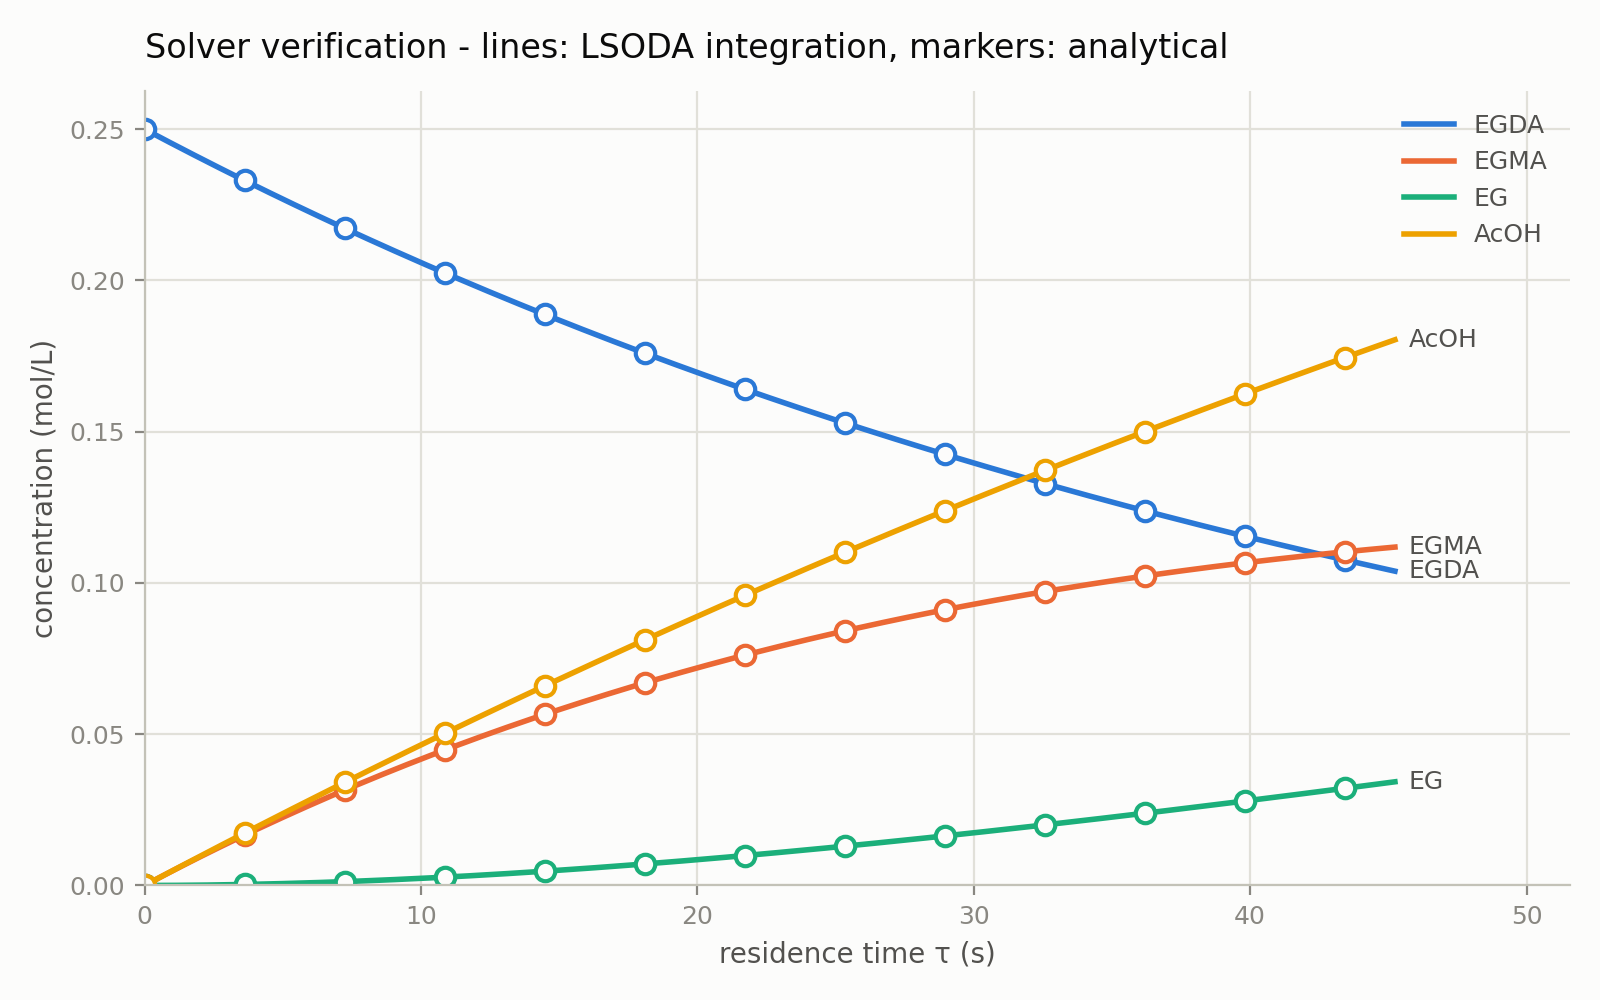

Values plotted in this chart, from the file beside it:
tau_s, C_EGDA_numerical, C_EGDA_reference, C_EGMA_numerical, C_EGMA_reference, C_EG_numerical, C_EG_reference, C_AcOH_numerical, C_AcOH_reference
0.00000000e+00, 2.50000000e-01, 2.50000000e-01, 0.00000000e+00, 0.00000000e+00, 0.00000000e+00, 0.00000000e+00, 0.00000000e+00, 0.00000000e+00
2.26194671e-01, 2.48904712e-01, 2.48904712e-01, 1.09396401e-03, 1.09396401e-03, 1.32397493e-06, 1.32397535e-06, 1.09661196e-03, 1.09661196e-03
4.52389342e-01, 2.47814223e-01, 2.47814223e-01, 2.18049344e-03, 2.18049344e-03, 5.28390188e-06, 5.28390231e-06, 2.19106125e-03, 2.19106125e-03
6.78584013e-01, 2.46728511e-01, 2.46728511e-01, 3.25962725e-03, 3.25962725e-03, 1.18618525e-05, 1.18618529e-05, 3.28335096e-03, 3.28335096e-03
9.04778684e-01, 2.45647556e-01, 2.45647556e-01, 4.33140421e-03, 4.33140420e-03, 2.10399928e-05, 2.10399933e-05, 4.37348419e-03, 4.37348419e-03
1.13097336e+00, 2.44571337e-01, 2.44571337e-01, 5.39586288e-03, 5.39586288e-03, 3.28005824e-05, 3.28005828e-05, 5.46146404e-03, 5.46146404e-03
1.35716803e+00, 2.43499832e-01, 2.43499832e-01, 6.45304167e-03, 6.45304167e-03, 4.71259737e-05, 4.71259742e-05, 6.54729362e-03, 6.54729362e-03
1.58336270e+00, 2.42433023e-01, 2.42433023e-01, 7.50297880e-03, 7.50297879e-03, 6.39986115e-05, 6.39986126e-05, 7.63097602e-03, 7.63097602e-03
1.80955737e+00, 2.41370887e-01, 2.41370887e-01, 8.54571228e-03, 8.54571228e-03, 8.34010334e-05, 8.34010354e-05, 8.71251435e-03, 8.71251435e-03
2.03575204e+00, 2.40313404e-01, 2.40313404e-01, 9.58127997e-03, 9.58127997e-03, 1.05315869e-04, 1.05315872e-04, 9.79191171e-03, 9.79191171e-03
2.26194671e+00, 2.39260555e-01, 2.39260555e-01, 1.06097195e-02, 1.06097195e-02, 1.29725839e-04, 1.29725842e-04, 1.08691712e-02, 1.08691712e-02
2.48814138e+00, 2.38212318e-01, 2.38212318e-01, 1.16310685e-02, 1.16310685e-02, 1.56613755e-04, 1.56613757e-04, 1.19442960e-02, 1.19442960e-02
2.71433605e+00, 2.37168673e-01, 2.37168673e-01, 1.26453641e-02, 1.26453641e-02, 1.85962517e-04, 1.85962519e-04, 1.30172891e-02, 1.30172891e-02
2.94053072e+00, 2.36129601e-01, 2.36129601e-01, 1.36526434e-02, 1.36526434e-02, 2.17755118e-04, 2.17755119e-04, 1.40881537e-02, 1.40881537e-02
3.16672539e+00, 2.35095082e-01, 2.35095082e-01, 1.46529436e-02, 1.46529436e-02, 2.51974638e-04, 2.51974638e-04, 1.51568929e-02, 1.51568929e-02
3.39292007e+00, 2.34065095e-01, 2.34065095e-01, 1.56463013e-02, 1.56463013e-02, 2.88604247e-04, 2.88604248e-04, 1.62235097e-02, 1.62235097e-02
3.61911474e+00, 2.33039620e-01, 2.33039620e-01, 1.66327530e-02, 1.66327530e-02, 3.27627205e-04, 3.27627206e-04, 1.72880074e-02, 1.72880074e-02
3.84530941e+00, 2.32018638e-01, 2.32018638e-01, 1.76123354e-02, 1.76123354e-02, 3.69026860e-04, 3.69026861e-04, 1.83503891e-02, 1.83503891e-02
4.07150408e+00, 2.31002129e-01, 2.31002129e-01, 1.85850845e-02, 1.85850845e-02, 4.12786645e-04, 4.12786646e-04, 1.94106578e-02, 1.94106578e-02
4.29769875e+00, 2.29990073e-01, 2.29990073e-01, 1.95510365e-02, 1.95510365e-02, 4.58890085e-04, 4.58890086e-04, 2.04688166e-02, 2.04688166e-02
4.52389342e+00, 2.28982452e-01, 2.28982452e-01, 2.05102272e-02, 2.05102272e-02, 5.07320788e-04, 5.07320789e-04, 2.15248688e-02, 2.15248688e-02
4.75008809e+00, 2.27979245e-01, 2.27979245e-01, 2.14626925e-02, 2.14626925e-02, 5.58062450e-04, 5.58062451e-04, 2.25788174e-02, 2.25788174e-02
4.97628276e+00, 2.26980433e-01, 2.26980433e-01, 2.24084678e-02, 2.24084678e-02, 6.11098854e-04, 6.11098855e-04, 2.36306655e-02, 2.36306655e-02
5.20247743e+00, 2.25985998e-01, 2.25985998e-01, 2.33475885e-02, 2.33475885e-02, 6.66413868e-04, 6.66413869e-04, 2.46804163e-02, 2.46804163e-02
5.42867211e+00, 2.24995919e-01, 2.24995919e-01, 2.42800899e-02, 2.42800899e-02, 7.23991446e-04, 7.23991447e-04, 2.57280728e-02, 2.57280728e-02
5.65486678e+00, 2.24010177e-01, 2.24010177e-01, 2.52060071e-02, 2.52060071e-02, 7.83815625e-04, 7.83815626e-04, 2.67736383e-02, 2.67736383e-02
5.88106145e+00, 2.23028755e-01, 2.23028755e-01, 2.61253748e-02, 2.61253748e-02, 8.45870530e-04, 8.45870530e-04, 2.78171158e-02, 2.78171158e-02
6.10725612e+00, 2.22051632e-01, 2.22051632e-01, 2.70382278e-02, 2.70382278e-02, 9.10140366e-04, 9.10140366e-04, 2.88585085e-02, 2.88585085e-02
6.33345079e+00, 2.21078790e-01, 2.21078790e-01, 2.79446007e-02, 2.79446007e-02, 9.76609424e-04, 9.76609425e-04, 2.98978195e-02, 2.98978195e-02
6.55964546e+00, 2.20110210e-01, 2.20110210e-01, 2.88445278e-02, 2.88445278e-02, 1.04526208e-03, 1.04526208e-03, 3.09350520e-02, 3.09350520e-02
6.78584013e+00, 2.19145874e-01, 2.19145874e-01, 2.97380434e-02, 2.97380434e-02, 1.11608279e-03, 1.11608279e-03, 3.19702089e-02, 3.19702089e-02
7.01203480e+00, 2.18185762e-01, 2.18185762e-01, 3.06251814e-02, 3.06251814e-02, 1.18905609e-03, 1.18905609e-03, 3.30032936e-02, 3.30032936e-02
7.23822947e+00, 2.17229858e-01, 2.17229858e-01, 3.15059759e-02, 3.15059759e-02, 1.26416661e-03, 1.26416661e-03, 3.40343091e-02, 3.40343091e-02
7.46442414e+00, 2.16278141e-01, 2.16278141e-01, 3.23804605e-02, 3.23804605e-02, 1.34139905e-03, 1.34139905e-03, 3.50632585e-02, 3.50632585e-02
7.69061882e+00, 2.15330593e-01, 2.15330593e-01, 3.32486687e-02, 3.32486687e-02, 1.42073819e-03, 1.42073819e-03, 3.60901451e-02, 3.60901451e-02
7.91681349e+00, 2.14387197e-01, 2.14387197e-01, 3.41106340e-02, 3.41106340e-02, 1.50216890e-03, 1.50216890e-03, 3.71149718e-02, 3.71149718e-02
8.14300816e+00, 2.13447934e-01, 2.13447934e-01, 3.49663897e-02, 3.49663897e-02, 1.58567612e-03, 1.58567612e-03, 3.81377419e-02, 3.81377419e-02
8.36920283e+00, 2.12512786e-01, 2.12512786e-01, 3.58159688e-02, 3.58159688e-02, 1.67124489e-03, 1.67124489e-03, 3.91584585e-02, 3.91584585e-02
8.59539750e+00, 2.11581736e-01, 2.11581736e-01, 3.66594042e-02, 3.66594042e-02, 1.75886030e-03, 1.75886030e-03, 4.01771248e-02, 4.01771248e-02
8.82159217e+00, 2.10654764e-01, 2.10654764e-01, 3.74967286e-02, 3.74967286e-02, 1.84850755e-03, 1.84850755e-03, 4.11937437e-02, 4.11937437e-02
9.04778684e+00, 2.09731853e-01, 2.09731853e-01, 3.83279748e-02, 3.83279748e-02, 1.94017190e-03, 1.94017190e-03, 4.22083186e-02, 4.22083186e-02
9.27398151e+00, 2.08812986e-01, 2.08812986e-01, 3.91531751e-02, 3.91531751e-02, 2.03383869e-03, 2.03383869e-03, 4.32208525e-02, 4.32208525e-02
9.50017618e+00, 2.07898145e-01, 2.07898145e-01, 3.99723619e-02, 3.99723619e-02, 2.12949334e-03, 2.12949334e-03, 4.42313486e-02, 4.42313486e-02
9.72637086e+00, 2.06987311e-01, 2.06987311e-01, 4.07855672e-02, 4.07855672e-02, 2.22712136e-03, 2.22712136e-03, 4.52398100e-02, 4.52398100e-02
9.95256553e+00, 2.06080469e-01, 2.06080469e-01, 4.15928231e-02, 4.15928231e-02, 2.32670831e-03, 2.32670831e-03, 4.62462398e-02, 4.62462398e-02
1.01787602e+01, 2.05177599e-01, 2.05177599e-01, 4.23941614e-02, 4.23941614e-02, 2.42823986e-03, 2.42823986e-03, 4.72506412e-02, 4.72506412e-02
1.04049549e+01, 2.04278684e-01, 2.04278684e-01, 4.31896138e-02, 4.31896138e-02, 2.53170174e-03, 2.53170174e-03, 4.82530173e-02, 4.82530173e-02
1.06311495e+01, 2.03383709e-01, 2.03383709e-01, 4.39792117e-02, 4.39792117e-02, 2.63707975e-03, 2.63707975e-03, 4.92533712e-02, 4.92533712e-02
1.08573442e+01, 2.02492654e-01, 2.02492654e-01, 4.47629866e-02, 4.47629866e-02, 2.74435977e-03, 2.74435977e-03, 5.02517062e-02, 5.02517062e-02
1.10835389e+01, 2.01605502e-01, 2.01605502e-01, 4.55409697e-02, 4.55409697e-02, 2.85352777e-03, 2.85352777e-03, 5.12480253e-02, 5.12480253e-02
1.13097336e+01, 2.00722238e-01, 2.00722238e-01, 4.63131921e-02, 4.63131921e-02, 2.96456978e-03, 2.96456978e-03, 5.22423316e-02, 5.22423316e-02
1.15359282e+01, 1.99842844e-01, 1.99842844e-01, 4.70796846e-02, 4.70796846e-02, 3.07747191e-03, 3.07747191e-03, 5.32346284e-02, 5.32346284e-02
1.17621229e+01, 1.98967302e-01, 1.98967302e-01, 4.78404780e-02, 4.78404780e-02, 3.19222034e-03, 3.19222034e-03, 5.42249187e-02, 5.42249187e-02
1.19883176e+01, 1.98095596e-01, 1.98095596e-01, 4.85956030e-02, 4.85956030e-02, 3.30880133e-03, 3.30880133e-03, 5.52132056e-02, 5.52132056e-02
1.22145122e+01, 1.97227709e-01, 1.97227709e-01, 4.93450900e-02, 4.93450900e-02, 3.42720121e-03, 3.42720121e-03, 5.61994924e-02, 5.61994924e-02
1.24407069e+01, 1.96363624e-01, 1.96363624e-01, 5.00889694e-02, 5.00889694e-02, 3.54740639e-03, 3.54740639e-03, 5.71837821e-02, 5.71837821e-02
1.26669016e+01, 1.95503325e-01, 1.95503325e-01, 5.08272713e-02, 5.08272713e-02, 3.66940334e-03, 3.66940335e-03, 5.81660780e-02, 5.81660780e-02
1.28930963e+01, 1.94646796e-01, 1.94646796e-01, 5.15600258e-02, 5.15600258e-02, 3.79317863e-03, 3.79317863e-03, 5.91463830e-02, 5.91463830e-02
1.31192909e+01, 1.93794018e-01, 1.93794018e-01, 5.22872627e-02, 5.22872627e-02, 3.91871886e-03, 3.91871887e-03, 6.01247005e-02, 6.01247005e-02
1.33454856e+01, 1.92944977e-01, 1.92944977e-01, 5.30090119e-02, 5.30090119e-02, 4.04601075e-03, 4.04601075e-03, 6.11010334e-02, 6.11010334e-02
... 141 more rows
